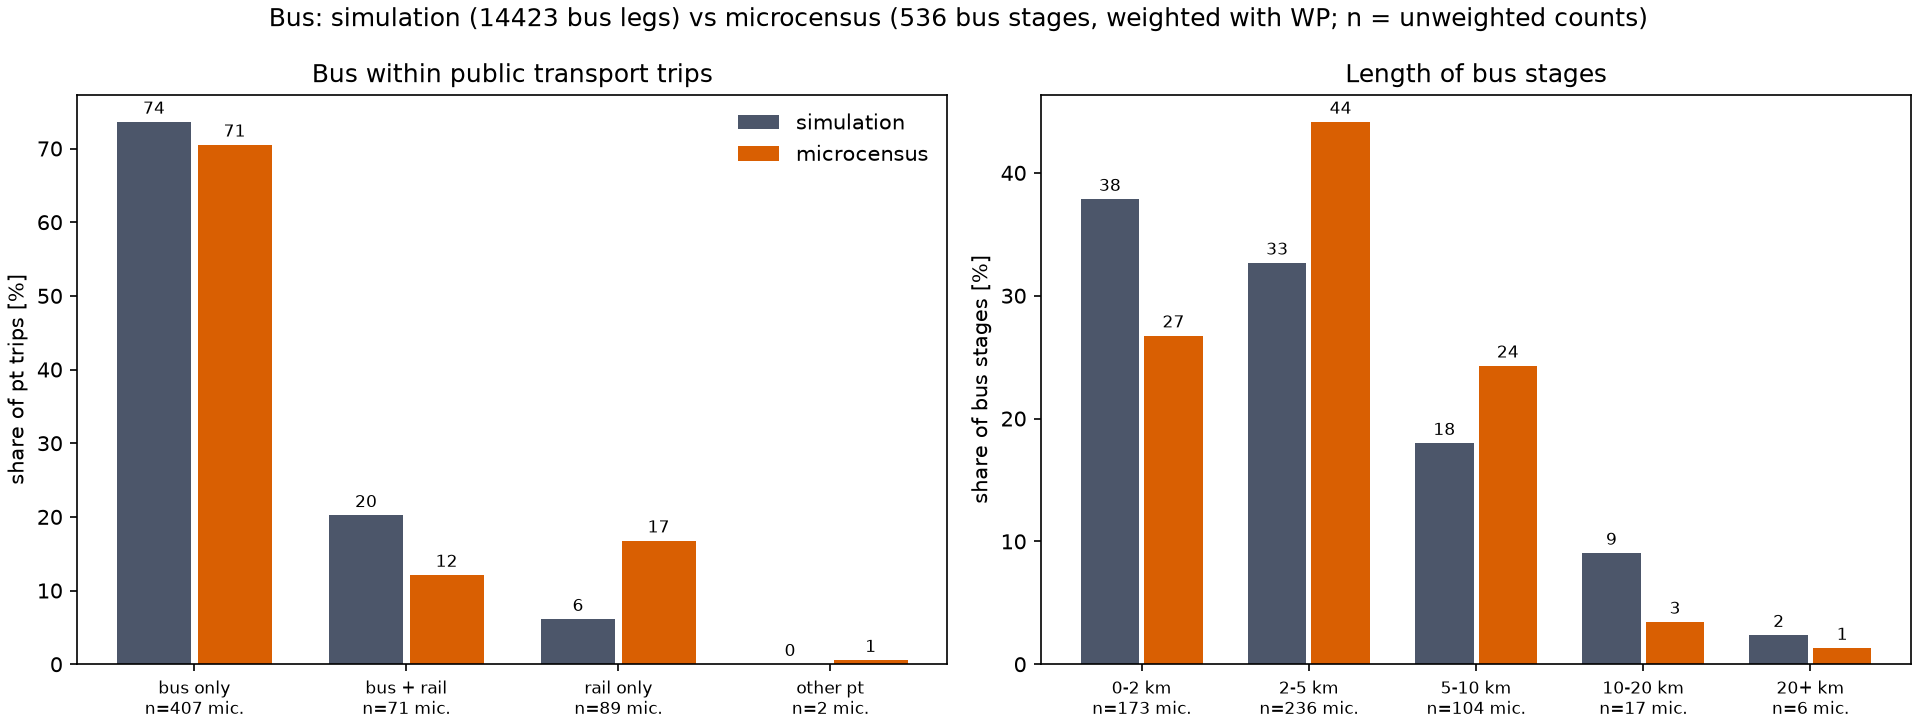

Data behind this chart, as committed beside it:
metric, simulation, microcensus, simulation_n, microcensus_n, difference_pp_or_unit
pt trips: bus only [% of pt trips], 73.63, 70.52, 8590, 407, 3.11
pt trips: bus + rail [% of pt trips], 20.23, 12.13, 2360, 71, 8.10
pt trips: rail only [% of pt trips], 6.13, 16.78, 715, 89, -10.66
pt trips: other pt [% of pt trips], 0.02, 0.57, 2, 2, -0.55
trips with a bus stage [% of all trips], 9.20, 6.90, 10950, 478, 2.30
pt stages that are bus [% of pt stages], 80.73, 73.69, 14423, 536, 7.04
bus stage length, mean [km], 4.60, 4.22, 14423, 536, 0.38
bus stage length, median [km], 2.79, 3.34, 14423, 536, -0.55
bus share of pt person-km [%], 61.61, 39.71, 17866, 713, 21.90
